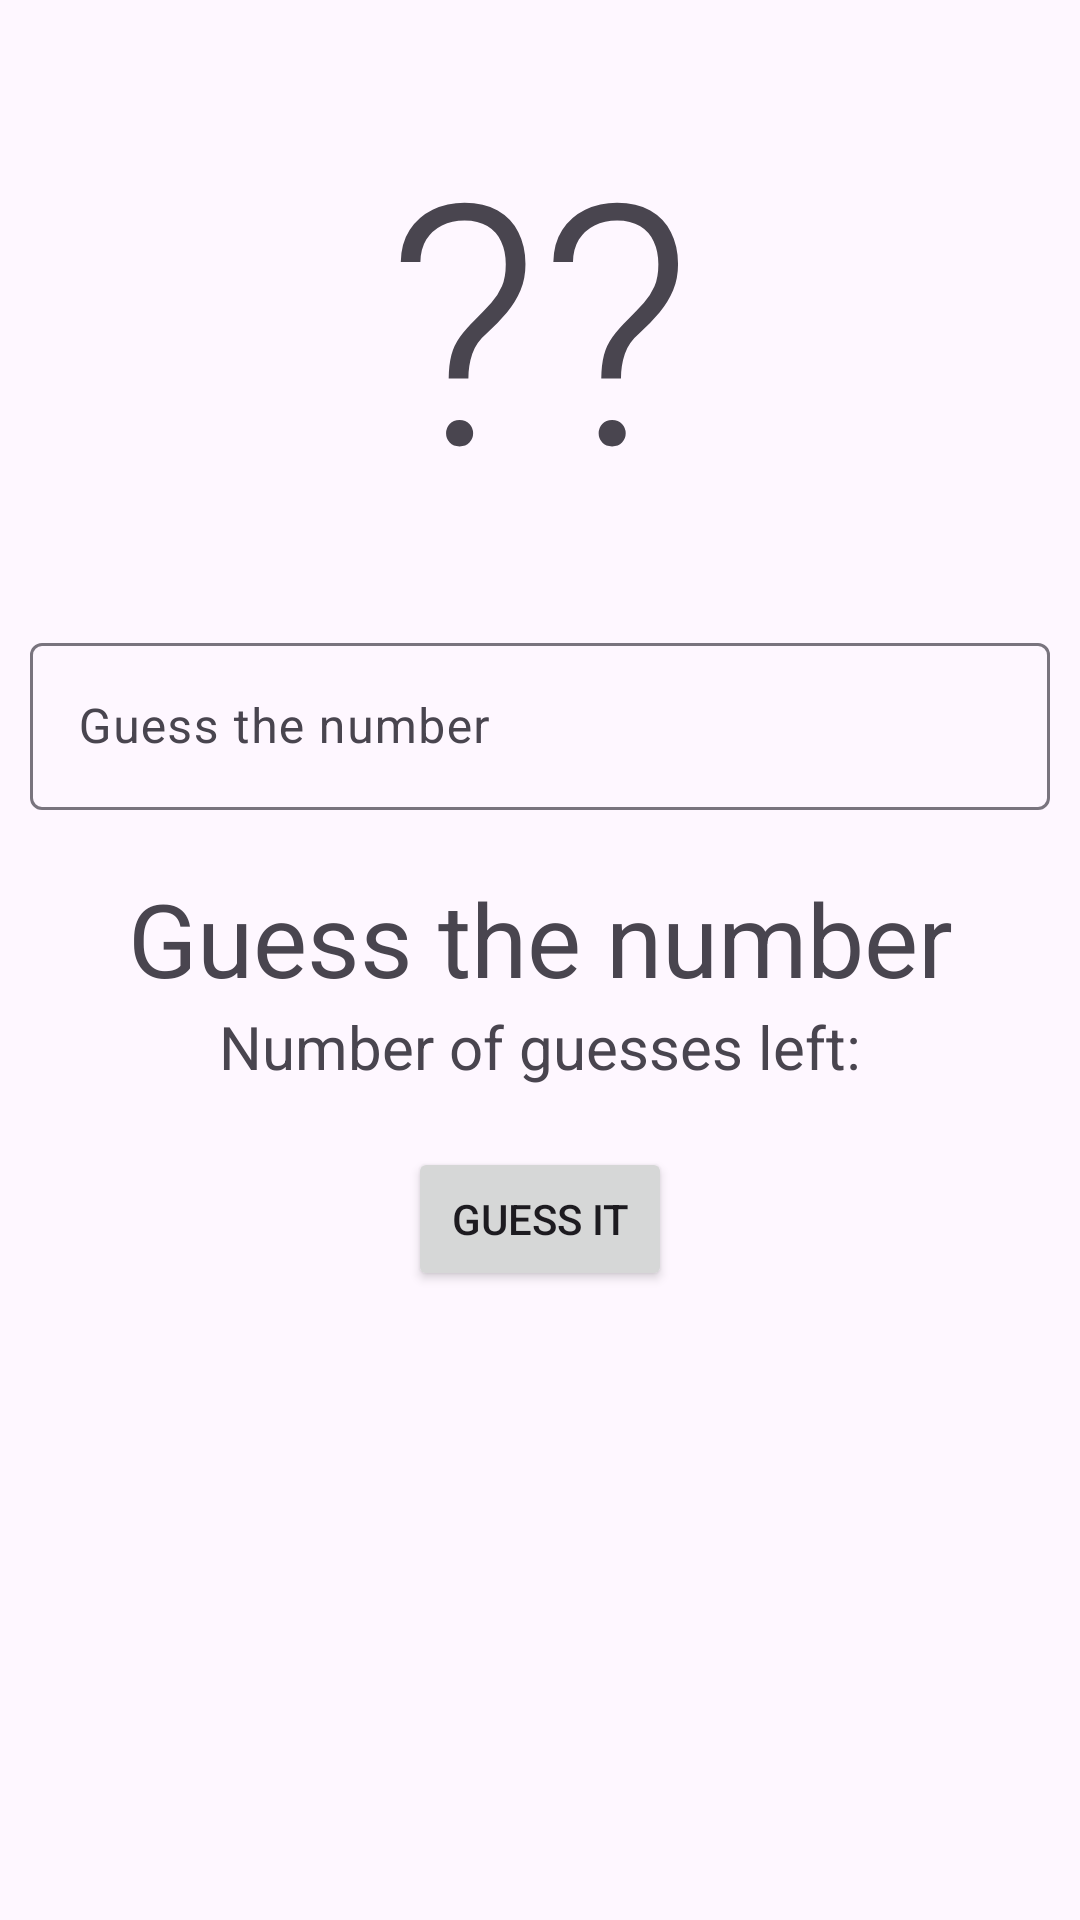

This screen was rendered from an Android layout file. Write that file and the resources it references.
<!-- AndroidManifest.xml: application theme Theme.SimpleGames -->
<!-- res/layout/fragment_guess.xml -->
<?xml version="1.0" encoding="utf-8"?>
<androidx.constraintlayout.widget.ConstraintLayout xmlns:android="http://schemas.android.com/apk/res/android"
    xmlns:app="http://schemas.android.com/apk/res-auto"
    xmlns:tools="http://schemas.android.com/tools"
    android:layout_width="match_parent"
    android:layout_height="match_parent"
    tools:context=".ui.guessthenumber.GuessTheNumberFragment">

    <androidx.constraintlayout.widget.ConstraintLayout
        android:id="@+id/playLayout"
        android:layout_width="match_parent"
        android:layout_height="wrap_content"
        android:visibility="visible"
        app:layout_constraintEnd_toEndOf="parent"
        app:layout_constraintStart_toStartOf="parent"
        app:layout_constraintTop_toTopOf="parent">

        <TextView
            android:id="@+id/tvNumberActual"
            style="@style/TextAppearance.AppCompat.Display4"
            android:layout_width="wrap_content"
            android:layout_height="wrap_content"
            android:padding="30sp"
            android:text="@string/question_mark"
            app:layout_constraintEnd_toEndOf="parent"
            app:layout_constraintStart_toStartOf="parent"
            app:layout_constraintTop_toTopOf="parent" />

        <com.google.android.material.textfield.TextInputLayout
            android:id="@+id/til_number"
            android:layout_width="match_parent"
            android:layout_height="wrap_content"
            android:hint="@string/guess_the_number"
            android:imeOptions="actionDone"
            app:layout_constraintTop_toBottomOf="@id/tvNumberActual">

            <com.google.android.material.textfield.TextInputEditText
                android:id="@+id/tiet_number"
                android:layout_width="match_parent"
                android:layout_height="match_parent"
                android:layout_marginHorizontal="10sp"
                android:inputType="number">

            </com.google.android.material.textfield.TextInputEditText>
        </com.google.android.material.textfield.TextInputLayout>

        <TextView
            android:id="@+id/tvHint"
            style="@style/TextAppearance.AppCompat.Display1"
            android:layout_width="wrap_content"
            android:layout_height="wrap_content"
            android:layout_marginTop="20sp"
            android:text="@string/guess_the_number"
            app:layout_constraintEnd_toEndOf="parent"
            app:layout_constraintStart_toStartOf="parent"
            app:layout_constraintTop_toBottomOf="@id/til_number" />

        <TextView
            android:id="@+id/tvGuessLeft"
            android:layout_width="wrap_content"
            android:layout_height="wrap_content"
            android:text="@string/guess_left"
            android:textSize="20sp"
            app:layout_constraintEnd_toEndOf="parent"
            app:layout_constraintStart_toStartOf="parent"
            app:layout_constraintTop_toBottomOf="@id/tvHint" />

    </androidx.constraintlayout.widget.ConstraintLayout>

    <LinearLayout
        android:id="@+id/againLayout"
        android:layout_width="wrap_content"
        android:layout_height="wrap_content"
        android:orientation="vertical"
        android:visibility="gone"
        app:layout_constraintBottom_toBottomOf="parent"
        app:layout_constraintEnd_toEndOf="parent"
        app:layout_constraintStart_toStartOf="parent"
        app:layout_constraintTop_toBottomOf="@id/playLayout">

        <TextView
            android:id="@+id/tvScore"
            android:layout_width="wrap_content"
            android:layout_height="wrap_content"
            android:layout_gravity="center"
            android:layout_marginVertical="20sp"
            android:text="@string/score"
            android:textSize="20sp" />

        <Button
            android:id="@+id/btn_play_again"
            android:layout_width="wrap_content"
            android:layout_height="wrap_content"
            android:layout_marginTop="40sp"
            android:text="@string/play_again" />

    </LinearLayout>

    <Button
        android:id="@+id/btn_submit"
        android:layout_width="wrap_content"
        android:layout_height="wrap_content"
        android:layout_marginTop="20sp"
        android:text="@string/guess"
        android:visibility="visible"
        app:layout_constraintEnd_toEndOf="parent"
        app:layout_constraintStart_toStartOf="parent"
        app:layout_constraintTop_toBottomOf="@id/playLayout" />

    <Button
        android:id="@+id/btn_start_game"
        android:layout_width="wrap_content"
        android:layout_height="wrap_content"
        android:text="@string/start_game"
        android:visibility="gone"
        app:layout_constraintBottom_toBottomOf="parent"
        app:layout_constraintEnd_toEndOf="parent"
        app:layout_constraintStart_toStartOf="parent"
        app:layout_constraintTop_toTopOf="parent" />

    <ImageView
        android:id="@+id/ivEmpty"
        android:layout_width="100dp"
        android:layout_height="100dp"
        android:contentDescription="@string/empty"
        android:visibility="gone"
        app:layout_constraintBottom_toTopOf="@+id/tvEmpty"
        app:layout_constraintEnd_toEndOf="parent"
        app:layout_constraintHorizontal_bias="0.5"
        app:layout_constraintStart_toStartOf="parent"
        app:layout_constraintTop_toTopOf="parent"
        app:layout_constraintVertical_chainStyle="packed"
        app:srcCompat="@drawable/icon_nodata" />

    <TextView
        android:id="@+id/tvEmpty"
        android:layout_width="wrap_content"
        android:layout_height="wrap_content"
        android:layout_marginTop="24dp"
        android:textSize="20sp"
        android:visibility="gone"
        app:layout_constraintBottom_toBottomOf="parent"
        app:layout_constraintEnd_toEndOf="parent"
        app:layout_constraintHorizontal_bias="0.5"
        app:layout_constraintStart_toStartOf="parent"
        app:layout_constraintTop_toBottomOf="@+id/ivEmpty" />

    <ProgressBar
        android:id="@+id/progressBar"
        style="?android:attr/progressBarStyle"
        android:layout_width="0dp"
        android:layout_height="wrap_content"
        android:layout_marginStart="180dp"
        android:layout_marginEnd="180dp"
        android:visibility="gone"
        app:layout_constraintBottom_toBottomOf="parent"
        app:layout_constraintEnd_toEndOf="parent"
        app:layout_constraintStart_toStartOf="parent"
        app:layout_constraintTop_toTopOf="parent" />

</androidx.constraintlayout.widget.ConstraintLayout>
<!-- resources referenced by this layout -->
<resources>
  <string name="empty">Empty</string>
  <string name="guess">Guess It</string>
  <string name="guess_left">Number of guesses left: </string>
      //Settings
  <string name="guess_the_number">Guess the number</string>
  <string name="play_again">Play Again</string>
  <string name="question_mark">\??</string>
  <string name="score">Score: </string>
  <string name="start_game">Start Game</string>
  <style name="Theme.SimpleGames" parent="Base.Theme.SimpleGames" />
  <style name="Base.Theme.SimpleGames" parent="Theme.Material3.DayNight.NoActionBar">
          
          
      </style>
</resources>
